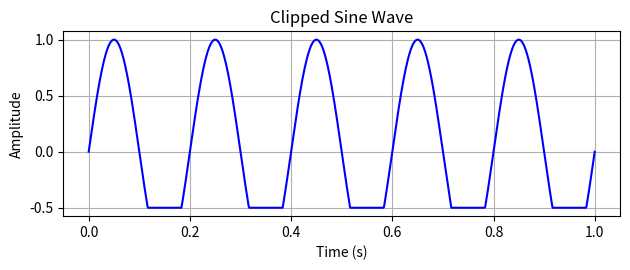

Write the Python code that produced this figure.
import numpy as np
import matplotlib.pyplot as plt

# 设置时间范围
t = np.linspace(0, 1, 1000)  # 从0到1秒，1000个点

# 生成正弦波形
y = np.sin(2 * np.pi * 5 * t)  # 频率为5Hz的正弦波

# 添加截止失真
y_clipped = np.clip(y, -0.5, 1)  # 将波形限制在-1到1之间



# 绘制截止失真波形图
plt.subplot(2, 1, 2)
plt.plot(t, y_clipped, color='blue')  # 使用黄色线条
plt.title('Clipped Sine Wave')
plt.xlabel('Time (s)')
plt.ylabel('Amplitude')
plt.grid(True)

plt.tight_layout()
plt.show()
